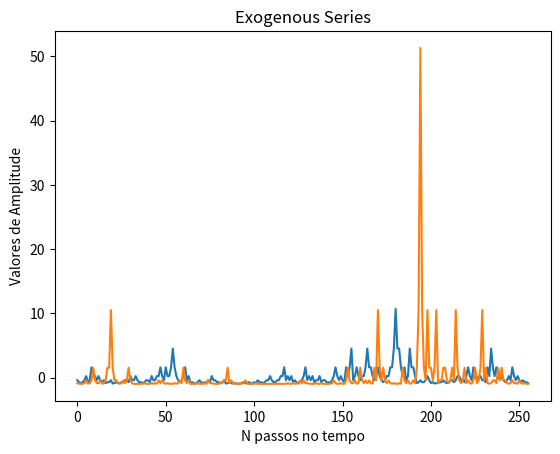

This chart was generated by the following Python code:
#P-model from Meneveau & Sreenevasan, 1987 & Malara et al., 2016
#Author: R.R.Rosa & N. Joshi
#Version: 1.6
#Date: 11/04/2018

import numpy as np
#from matplotlib import pyplot
import matplotlib.pyplot as plt

def pmodel(noValues=1024, p=0.4999, slope=[]):
    noOrders = int(np.ceil(np.log2(noValues)))
    noValuesGenerated = 2**noOrders
    
    y = np.array([1])
    for n in range(noOrders):
        y = next_step_1d(y, p)
    
    if (slope):
        fourierCoeff = fractal_spectrum_1d(noValues, slope/2)
        meanVal = np.mean(y)
        stdy = np.std(y)
        x = np.fft.ifft(y - meanVal)
        phase = np.angle(x)
        x = fourierCoeff*np.exp(1j*phase)
        x = np.fft.fft(x).real
        x *= stdy/np.std(x)
        x += meanVal 
    else:
        x = y
    
    return x[0:noValues], y[0:noValues]

     
def next_step_1d(y, p):
    y2 = np.zeros(y.size*2)
    sign = np.random.rand(1, y.size) - 0.5
    sign /= np.abs(sign)
    y2[0:2*y.size:2] = y + sign*(1-2*p)*y
    y2[1:2*y.size+1:2] = y - sign*(1-2*p)*y
    
    return y2


def fractal_spectrum_1d(noValues, slope):
    ori_vector_size = noValues
    ori_half_size = ori_vector_size//2
    a = np.zeros(ori_vector_size)
    
    for t2 in range(ori_half_size):
        index = t2
        t4 = 1 + ori_vector_size - t2
        if (t4 >= ori_vector_size):
            t4 = t2
        coeff = (index + 1)**slope
        a[t2] = coeff
        a[t4] = coeff
        
    a[1] = 0
    
    return a

#Endogenous (setup: N, p: 0.32-0.42, beta=0.4)
x, y = pmodel (256, 0.32, 0.4)
y=y-1
plt.plot(y)
plt.title("Endogenous Series")
plt.ylabel("Valores de Amplitude")
plt.xlabel("N passos no tempo")
plt.show()


#Exogenous (setup: N, p: 0.18-0.28, beta=0.7)
x, y = pmodel (256, 0.18, 0.7)
y=y-1
plt.plot(y)
plt.title("Exogenous Series")
plt.ylabel("Valores de Amplitude")
plt.xlabel("N passos no tempo")
plt.show()
